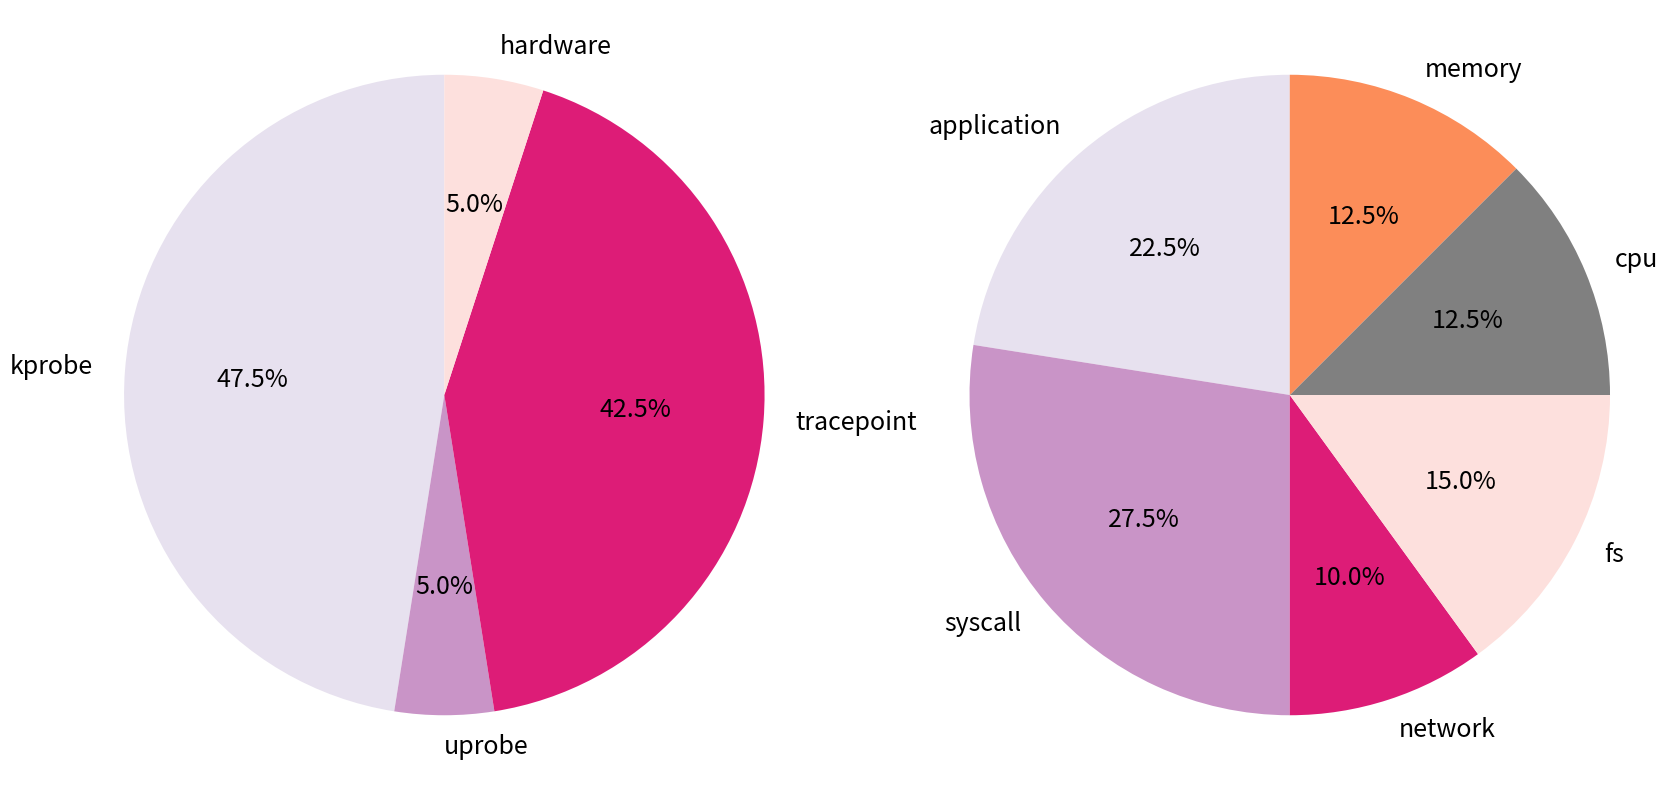

Python code for this plot:
import matplotlib.pyplot as plt
plt.rcParams.update({'font.size': 18})
# Sample Data
sizes1 = [19, 2, 17,2]
sizes2 = [9, 11, 4, 6,5,5]
cate1 = ["kprobe","uprobe","tracepoint","hardware"]
cate2 = ["application","syscall","network","fs","cpu","memory"]
colors=["#e7e1ef","#c994c7","#dd1c77","#fde0dd","gray","#FC8D59","#91BFDB"] # Example colors in Hex format
fig, axes = plt.subplots(1, 2, figsize=(20, 10))
axes[0].pie(sizes1, colors = colors, labels=cate1, autopct='%1.1f%%', startangle=90)
axes[0].axis('equal')  # Equal aspect ratio ensures that pie is drawn as a circle.
axes[1].pie(sizes2, colors = colors, labels=cate2, autopct='%1.1f%%', startangle=90)
axes[1].axis('equal')  # Equal aspect ratio ensures that pie is drawn as a circle.
plt.savefig("distribution.pdf")

